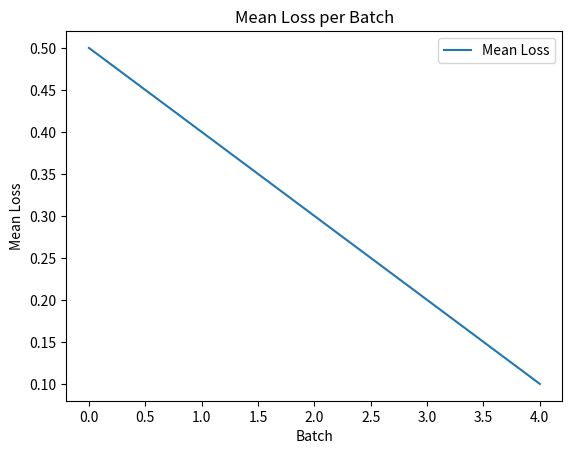

Write Python code to recreate this figure.
import matplotlib.pyplot as plt
mean_loss = [0.5, 0.4, 0.3, 0.2, 0.1]  # Example data
plt.plot(mean_loss, label="Mean Loss")
plt.xlabel("Batch")
plt.ylabel("Mean Loss")
plt.title("Mean Loss per Batch")
plt.legend()
# To show the plot in the terminal
# To save the plot to a file (e.g., "plot.png")
# Uncomment the following line if you want to save the plot instead of showing it
plt.savefig("plot.png")
# [redacted]

plt.show()

